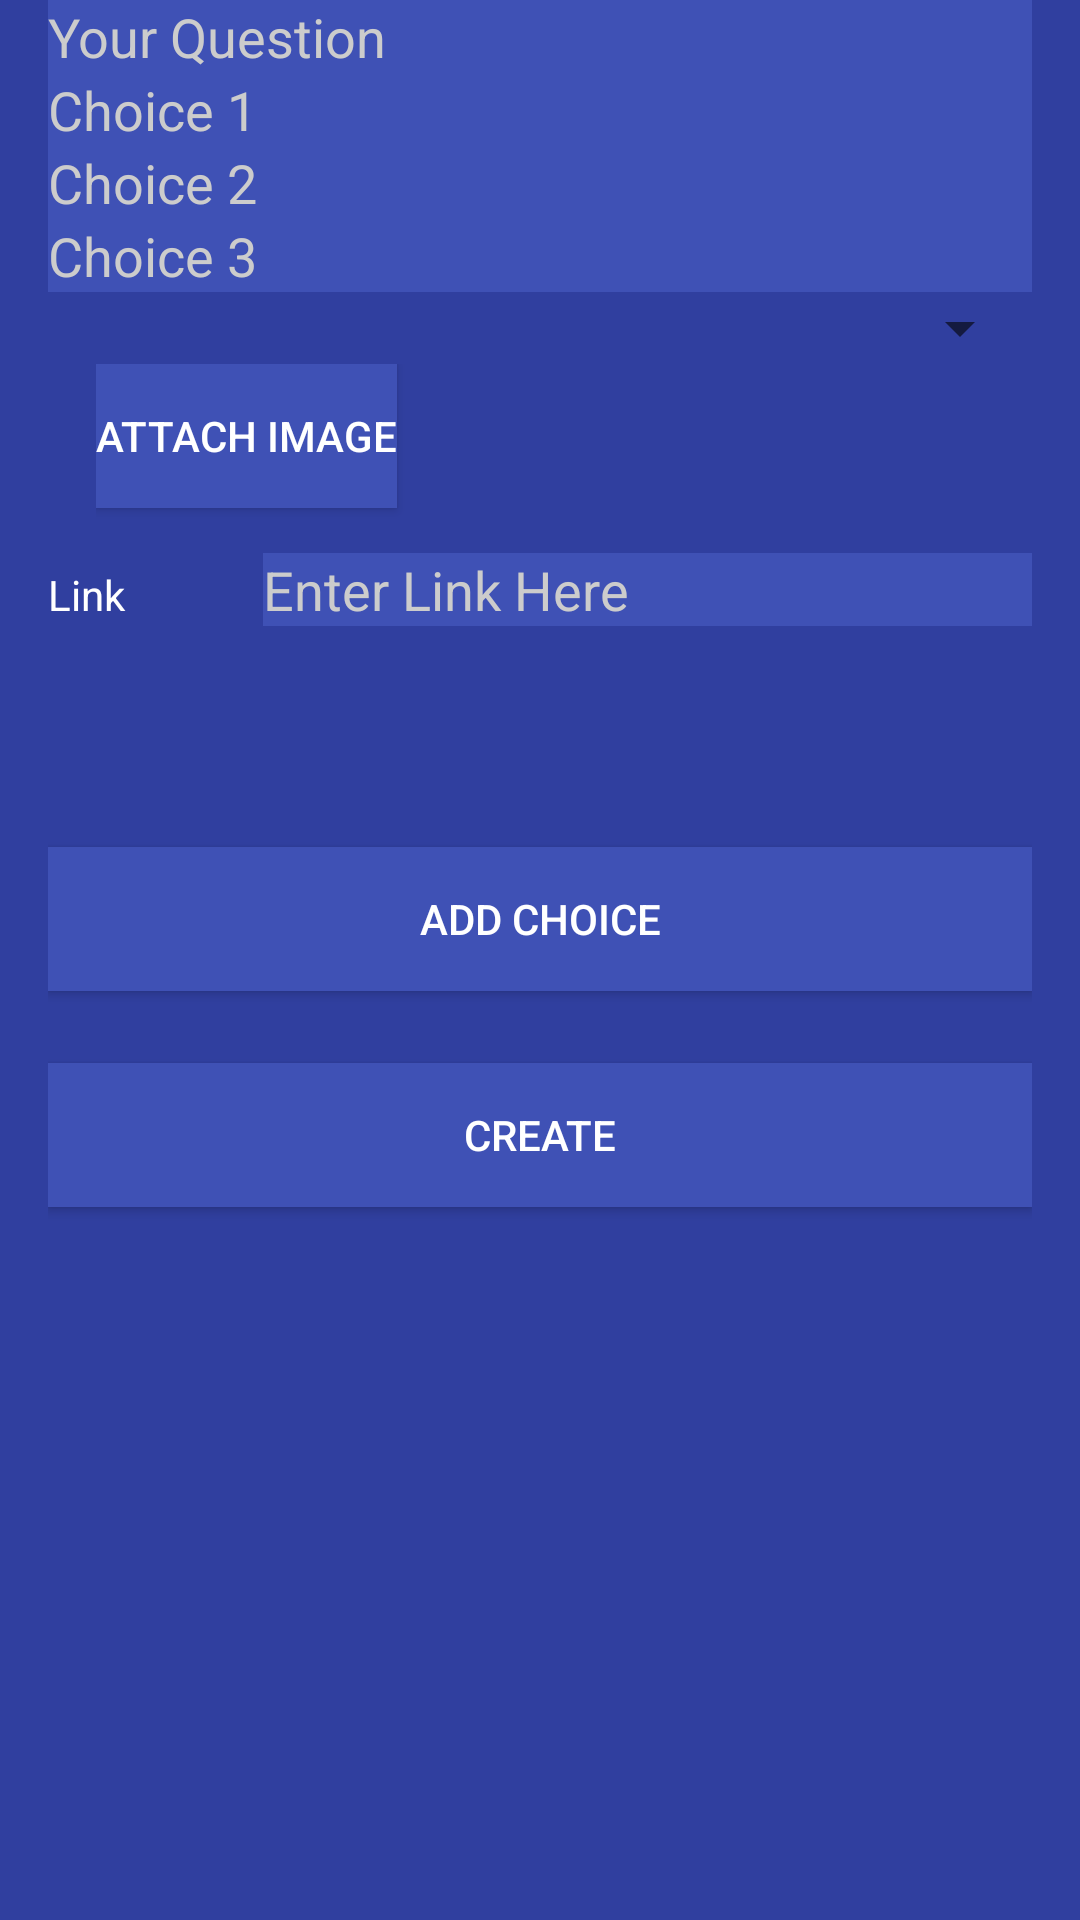

Android layout source for this screen:
<!-- AndroidManifest.xml: application theme AppTheme -->
<!-- res/layout/activity_create_poll.xml -->
<?xml version="1.0" encoding="utf-8"?>
<LinearLayout xmlns:android="http://schemas.android.com/apk/res/android"
    xmlns:tools="http://schemas.android.com/tools"
    android:id="@+id/activity_create_poll"
    android:layout_width="match_parent"
    android:layout_height="match_parent"
    android:orientation="vertical"
    android:paddingLeft="16dp"
    android:paddingRight="16dp"
    tools:context="edu.iastate.cs510.company2.activities.CreatePollActivity">

<EditText
    android:layout_width="match_parent"
    android:layout_height="wrap_content"
    android:hint="Your Question"
    android:id="@+id/yourQuestion"
    />

<EditText
    android:layout_width="match_parent"
    android:layout_height="wrap_content"
    android:hint="Choice 1"
    android:ems="10"
    android:id="@+id/choice1"
    />

<EditText
    android:layout_width="match_parent"
    android:layout_height="wrap_content"
    android:hint="Choice 2"
    android:ems="10"
    android:id="@+id/choice2" />

<EditText
    android:layout_width="match_parent"
    android:layout_height="wrap_content"
    android:hint="Choice 3"
    android:ems="10"
    android:id="@+id/choice3" />

    <Spinner
        android:id="@+id/categories_spinner"
        android:layout_width="fill_parent"
        android:layout_height="wrap_content"
        />

    <LinearLayout
        android:id="@+id/getImageLayout"
        android:layout_width="wrap_content"
        android:layout_height="63dp"
        android:orientation="horizontal"
        android:paddingLeft="16dp"
        android:paddingRight="16dp"
        tools:context="edu.iastate.cs510.company2.activities.CreatePollActivity"
        android:weightSum="1">
        <Button
            android:text="Attach Image"
            android:background="@color/colorPrimary"
            android:layout_width="match_parent"
            android:layout_height="wrap_content"
            android:id="@+id/attachImage"
            android:onClick="getImage"/>

        <ImageView
            android:layout_width="200dp"
            android:id="@+id/imageView"
            android:layout_weight="4.11"
            android:layout_height="150dp" />
    </LinearLayout>

    <LinearLayout
        android:orientation="horizontal"
        android:layout_width="match_parent"
        android:layout_height="98dp">

        <TextView
            android:text="Link"
            android:textColor="@color/white"
            android:layout_width="wrap_content"
            android:layout_height="wrap_content"
            android:id="@+id/LinktextView"
            android:layout_weight="1.18" />

        <EditText
            android:layout_width="wrap_content"
            android:layout_height="wrap_content"
            android:inputType="textUri"
            android:hint="Enter Link Here"
            android:ems="10"
            android:id="@+id/LinkeditText"
            android:layout_weight="1.18" />

    </LinearLayout>

    <Button
         android:text="Add Choice"
        android:background="@color/colorPrimary"
        android:layout_width="match_parent"
        android:layout_height="wrap_content"
        android:id="@+id/btnAddChoice" />

    <Button
        android:text="Create"
        android:layout_marginTop="24dp"
        android:layout_marginBottom="24dp"
        android:background="@color/colorPrimary"
        android:layout_width="match_parent"
        android:layout_height="wrap_content"
        android:id="@+id/btnSend"
        android:onClick="sendMessage" />

</LinearLayout>
<!-- resources referenced by this layout -->
<resources>
  <color name="colorPrimary">#3F51B5</color>
  <color name="white">#ffffff</color>
  <style name="AppTheme" parent="Theme.AppCompat.Light.DarkActionBar">
          
          <item name="colorPrimary">@color/colorPrimary</item> 
          <item name="colorPrimaryDark">@color/colorPrimaryDark</item> 
          <item name="colorAccent">@color/colorAccent</item>
          <item name="editTextStyle">@style/editTextStyle</item>
          <item name="android:background">@color/colorPrimaryDark</item>
          <item name="android:textColorHint">@color/iron</item>
          <item name="android:textColorPrimary">@color/white</item>
  
      </style>
  <color name="colorPrimaryDark">#303F9F</color>
  <color name="colorAccent">#FF4081</color>
  <style name="editTextStyle" parent="Widget.AppCompat.EditText">
          <item name="android:background">@color/colorPrimary</item>
      </style>
  <color name="iron">#CCCCCC</color>
</resources>
